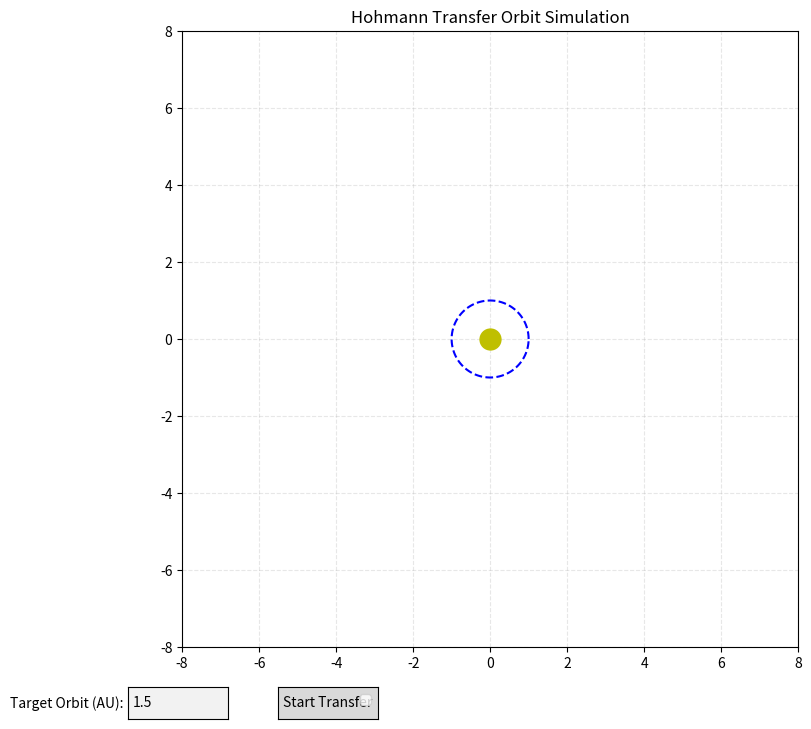

This chart was generated by the following Python code:
import numpy as np
import matplotlib.pyplot as plt
from matplotlib.animation import FuncAnimation
from matplotlib.widgets import TextBox, Button

G = 6.6743e-11
M = 1.989e30

initial_radius_au = 1.0
initial_eccentricity = 0.0

AU_TO_M = 1.496e11
initial_radius_m = initial_radius_au * AU_TO_M

time_steps = 2000
transfer_initiated = False
burn_animation_frames = 40
pre_burn_frames = 500
post_burn_frames = 500
transfer_complete = False

fig, ax = plt.subplots(figsize=(10, 8))
ax.set_aspect('equal')
ax.set_xlim(-8, 8)
ax.set_ylim(-8, 8)
ax.set_title("Hohmann Transfer Orbit Simulation")
ax.grid(True, linestyle='--', alpha=0.3)

spacecraft_marker, = ax.plot([], [], 'bo', markersize=8, label='Spacecraft')
central_body = ax.plot(0, 0, 'yo', markersize=15, label='Sun')[0]
velocity_vector = ax.quiver([], [], [], [], angles='xy', scale_units='xy', scale=0.05, color='g')
burn_indicator, = ax.plot([], [], 'ro', markersize=12, alpha=0.5)
velocity_text = ax.text(0.02, 0.95, '', transform=ax.transAxes)
delta_v_text = ax.text(0.02, 0.90, '', transform=ax.transAxes)
burn_text = ax.text(0.02, 0.85, '', transform=ax.transAxes, color='red')

theta = np.linspace(0, 2*np.pi, 100)
initial_orbit_x = initial_radius_au * np.cos(theta)
initial_orbit_y = initial_radius_au * np.sin(theta)
initial_orbit_line, = ax.plot(initial_orbit_x, initial_orbit_y, 'b--', label='Initial Orbit')

transfer_orbit_line, = ax.plot([], [], 'r--', label='Transfer Orbit')
final_orbit_line, = ax.plot([], [], 'g--', label='Final Orbit')

axbox = plt.axes([0.15, 0.02, 0.1, 0.04])
text_box = TextBox(axbox, 'Target Orbit (AU): ', initial="1.5")

axbutton = plt.axes([0.3, 0.02, 0.1, 0.04])
start_button = Button(axbutton, 'Start Transfer')

def calculate_orbital_velocity(r, a):
    return np.sqrt(G * M * (2/r - 1/a))

def calculate_hohmann_velocities(r1, r2):
    if r1 <= 0 or r2 <= 0:
        raise ValueError("Orbit radius must be greater than 0")
        
    v1 = np.sqrt(G * M / r1)
    
    a_transfer = (r1 + r2) / 2
    v_transfer_periapsis = np.sqrt(G * M * (2/min(r1,r2) - 1/a_transfer))
    v_transfer_apoapsis = np.sqrt(G * M * (2/max(r1,r2) - 1/a_transfer))
    
    v2 = np.sqrt(G * M / r2)
    
    if r1 > r2:
        return v1, v_transfer_apoapsis, v_transfer_periapsis, v2
    else:
        return v1, v_transfer_periapsis, v_transfer_apoapsis, v2

def start_transfer(event):
    global transfer_initiated, transfer_complete
    transfer_initiated = True
    transfer_complete = False

start_button.on_clicked(start_transfer)

def init():
    spacecraft_marker.set_data([], [])
    velocity_vector.set_UVC([], [])
    velocity_text.set_text('')
    delta_v_text.set_text('')
    burn_indicator.set_data([], [])
    burn_text.set_text('')
    return spacecraft_marker, velocity_vector, velocity_text, transfer_orbit_line, final_orbit_line, burn_indicator, burn_text

def update(frame):
    global transfer_complete, initial_radius_au, initial_radius_m, initial_orbit_line, transfer_initiated
    
    if not transfer_initiated:
        angle = 2 * np.pi * frame / time_steps
        x = initial_radius_au * np.cos(angle)
        y = initial_radius_au * np.sin(angle)
        v = calculate_orbital_velocity(initial_radius_m, initial_radius_m) / 1000
        spacecraft_marker.set_data([x], [y])
        velocity_vector.set_offsets([x, y])
        velocity_vector.set_UVC(-y * 0.05, x * 0.05)
        velocity_text.set_text(f'Velocity: {v:.2f} km/s')
        burn_indicator.set_data([], [])
        burn_text.set_text('')
        return spacecraft_marker, velocity_vector, velocity_text, transfer_orbit_line, final_orbit_line, burn_indicator, burn_text

    if not text_box.text.strip():
        return spacecraft_marker, velocity_vector, velocity_text, transfer_orbit_line, final_orbit_line, burn_indicator, burn_text
        
    target_radius_au = float(text_box.text)
    target_radius_m = target_radius_au * AU_TO_M

    v1, v_trans_peri, v_trans_apo, v2 = calculate_hohmann_velocities(initial_radius_m, target_radius_m)
    
    v1 = v1/1000
    v_trans_peri = v_trans_peri/1000
    v_trans_apo = v_trans_apo/1000
    v2 = v2/1000

    transfer_semi_major = (initial_radius_au + target_radius_au) / 2
    transfer_eccentricity = abs(target_radius_au - initial_radius_au) / (target_radius_au + initial_radius_au)
    
    theta_transfer = np.linspace(0, np.pi, 100)
    r_transfer = transfer_semi_major * (1 - transfer_eccentricity**2) / (1 + transfer_eccentricity * np.cos(theta_transfer))
    transfer_orbit_x = r_transfer * np.cos(theta_transfer)
    transfer_orbit_y = r_transfer * np.sin(theta_transfer)
    transfer_orbit_line.set_data(transfer_orbit_x, transfer_orbit_y)

    final_orbit_x = target_radius_au * np.cos(theta)
    final_orbit_y = target_radius_au * np.sin(theta)
    final_orbit_line.set_data(final_orbit_x, final_orbit_y)

    burn_indicator.set_data([], [])
    burn_text.set_text('')

    inward_transfer = initial_radius_au > target_radius_au

    if frame < pre_burn_frames:
        angle = 2 * np.pi * frame / pre_burn_frames
        r = initial_radius_au
        velocity = v1
    elif frame < pre_burn_frames + burn_animation_frames:
        progress = (frame - pre_burn_frames) / burn_animation_frames
        angle = 0
        r = initial_radius_au
        velocity = v1 + (v_trans_peri - v1) * progress
        burn_indicator.set_data([r * np.cos(angle)], [r * np.sin(angle)])
        burn_text.set_text('Initial Burn in Progress')
        delta_v1 = v_trans_peri - v1
        delta_v_text.set_text(f'ΔV1: {delta_v1:+.2f} km/s')
    elif frame < pre_burn_frames + burn_animation_frames + time_steps // 4:
        progress = (frame - (pre_burn_frames + burn_animation_frames)) / (time_steps // 4)
        angle = np.pi * progress
        r = transfer_semi_major * (1 - transfer_eccentricity**2) / (1 + transfer_eccentricity * np.cos(angle))
        velocity = v_trans_peri + (v_trans_apo - v_trans_peri) * progress
        delta_v1 = v_trans_peri - v1
        delta_v_text.set_text(f'ΔV1: {delta_v1:+.2f} km/s')
    elif frame < pre_burn_frames + burn_animation_frames + time_steps // 4 + burn_animation_frames:
        progress = (frame - (pre_burn_frames + burn_animation_frames + time_steps // 4)) / burn_animation_frames
        angle = np.pi
        r = target_radius_au
        velocity = v_trans_apo + (v2 - v_trans_apo) * progress
        burn_indicator.set_data([r * np.cos(angle)], [r * np.sin(angle)])
        burn_text.set_text('Final Burn in Progress')
        delta_v2 = v2 - v_trans_apo
        delta_v_text.set_text(f'ΔV2: {delta_v2:+.2f} km/s')
    else:
        remaining_frames = frame - (pre_burn_frames + burn_animation_frames + time_steps // 4 + burn_animation_frames)
        if remaining_frames < post_burn_frames:
            progress = remaining_frames / post_burn_frames
            angle = np.pi + 2 * np.pi * progress
            r = target_radius_au
            velocity = v2
            delta_v2 = v2 - v_trans_apo
            delta_v_text.set_text(f'ΔV2: {delta_v2:+.2f} km/s')
        else:
            if not transfer_complete:
                initial_radius_au = target_radius_au
                initial_radius_m = target_radius_m
                initial_orbit_x = initial_radius_au * np.cos(theta)
                initial_orbit_y = initial_radius_au * np.sin(theta)
                initial_orbit_line.set_data(initial_orbit_x, initial_orbit_y)
                transfer_orbit_line.set_data([], [])
                final_orbit_line.set_data([], [])
                transfer_complete = True
                transfer_initiated = False
            
            progress = (remaining_frames - post_burn_frames) / time_steps
            angle = 2 * np.pi * progress
            r = target_radius_au
            velocity = v2
            delta_v_text.set_text('')

    x = r * np.cos(angle)
    y = r * np.sin(angle)
    
    spacecraft_marker.set_data([x], [y])
    velocity_vector.set_offsets([x, y])
    velocity_vector.set_UVC(-y * 0.05 * velocity/v1, x * 0.05 * velocity/v1)
    velocity_text.set_text(f'Velocity: {velocity:.2f} km/s')

    return spacecraft_marker, velocity_vector, velocity_text, transfer_orbit_line, final_orbit_line, burn_indicator, burn_text

anim = FuncAnimation(fig, update, frames=time_steps, init_func=init, 
                    blit=True, interval=20)

plt.legend()
plt.show()
